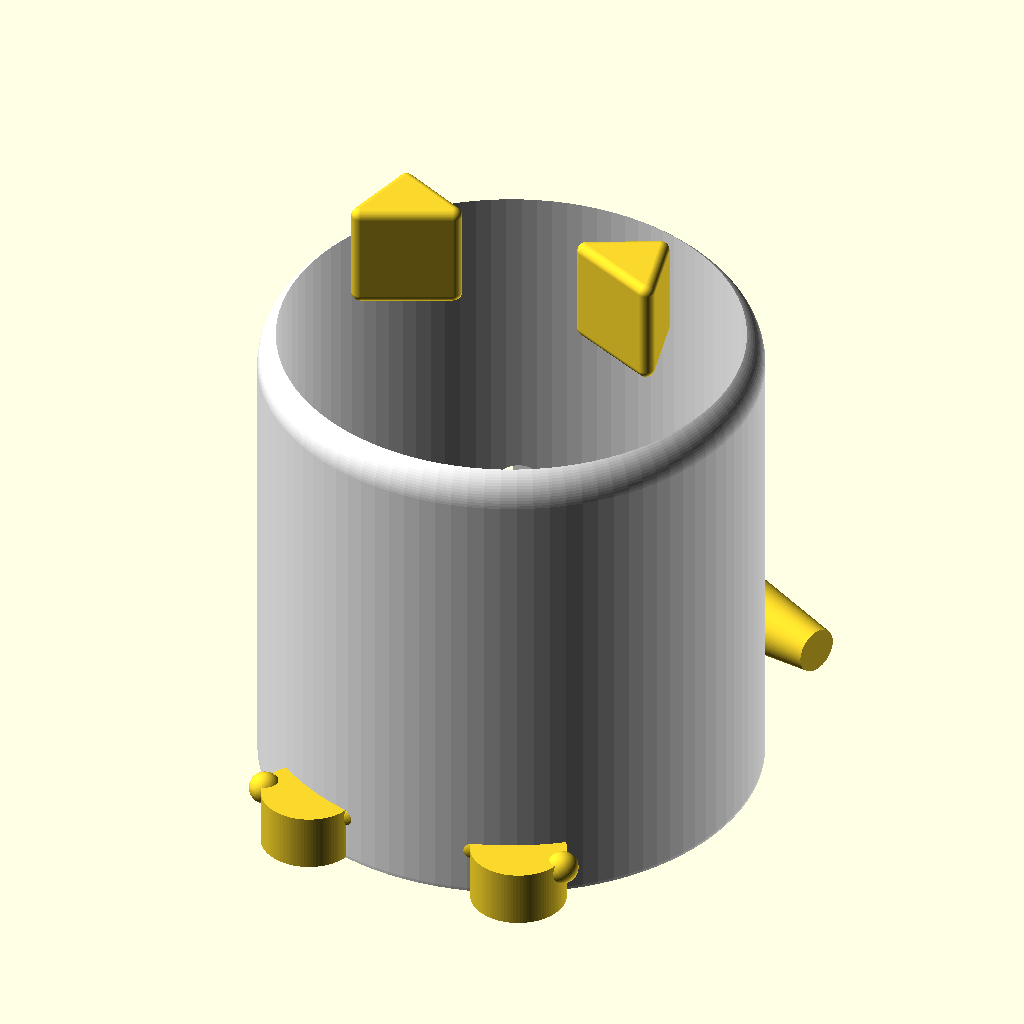
Cell 1 — every parameter at its default value.
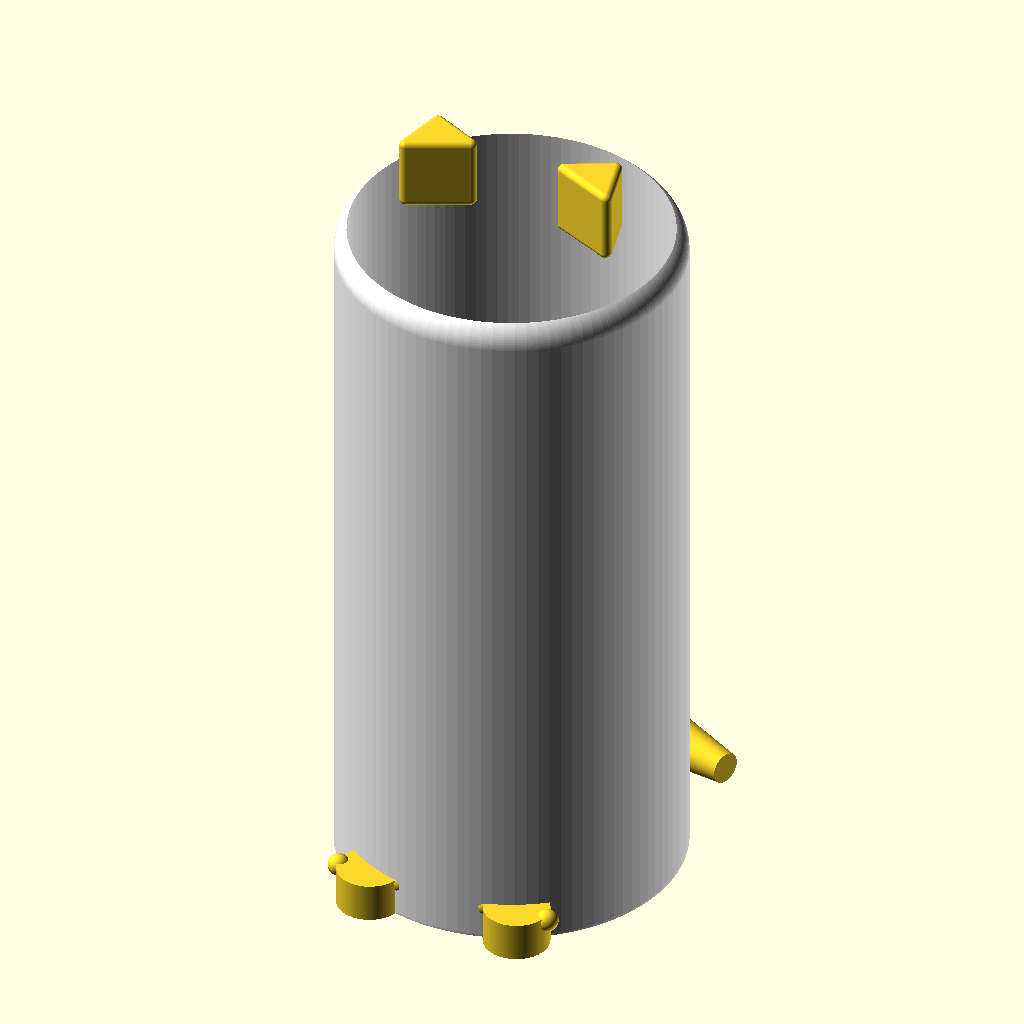
Cell 2 — ghost_height set to 96, the other parameters unchanged.
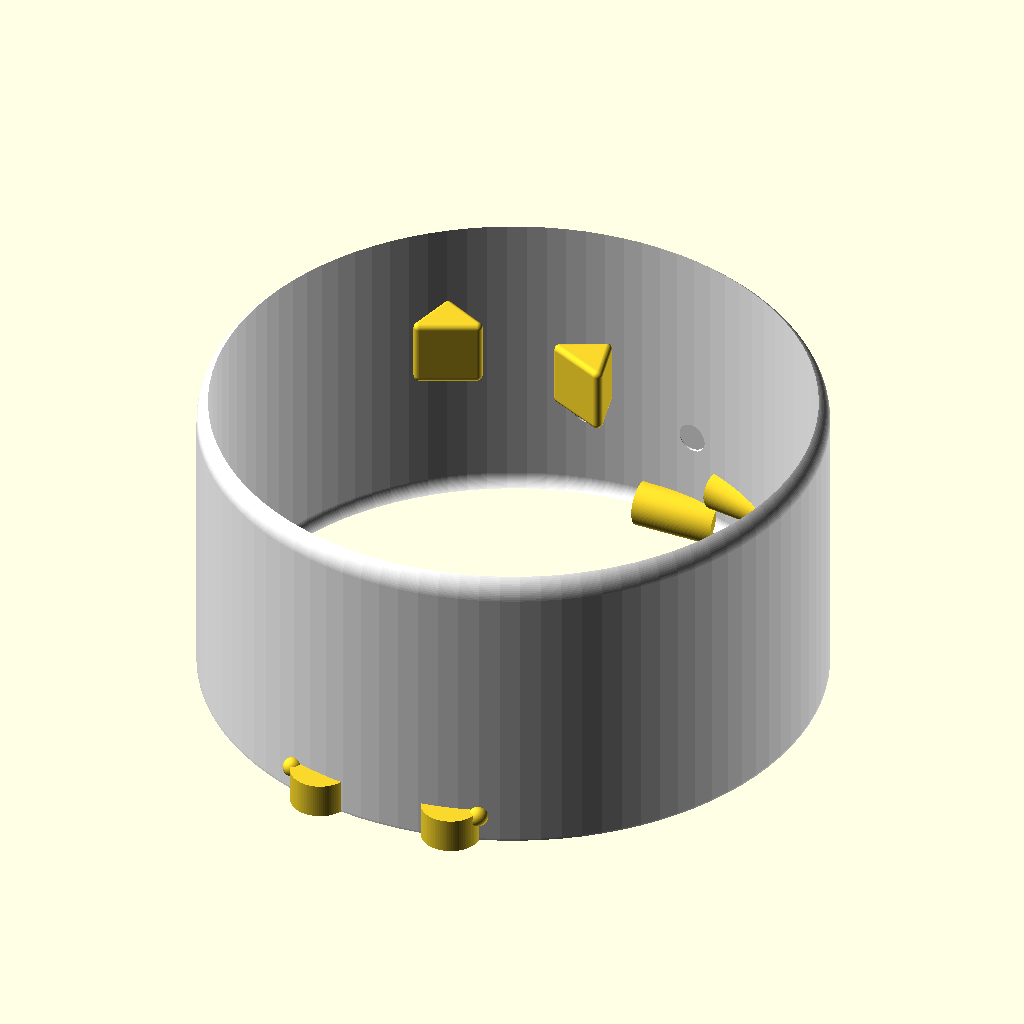
Cell 3: sheet_radius = 44 (everything else at default).
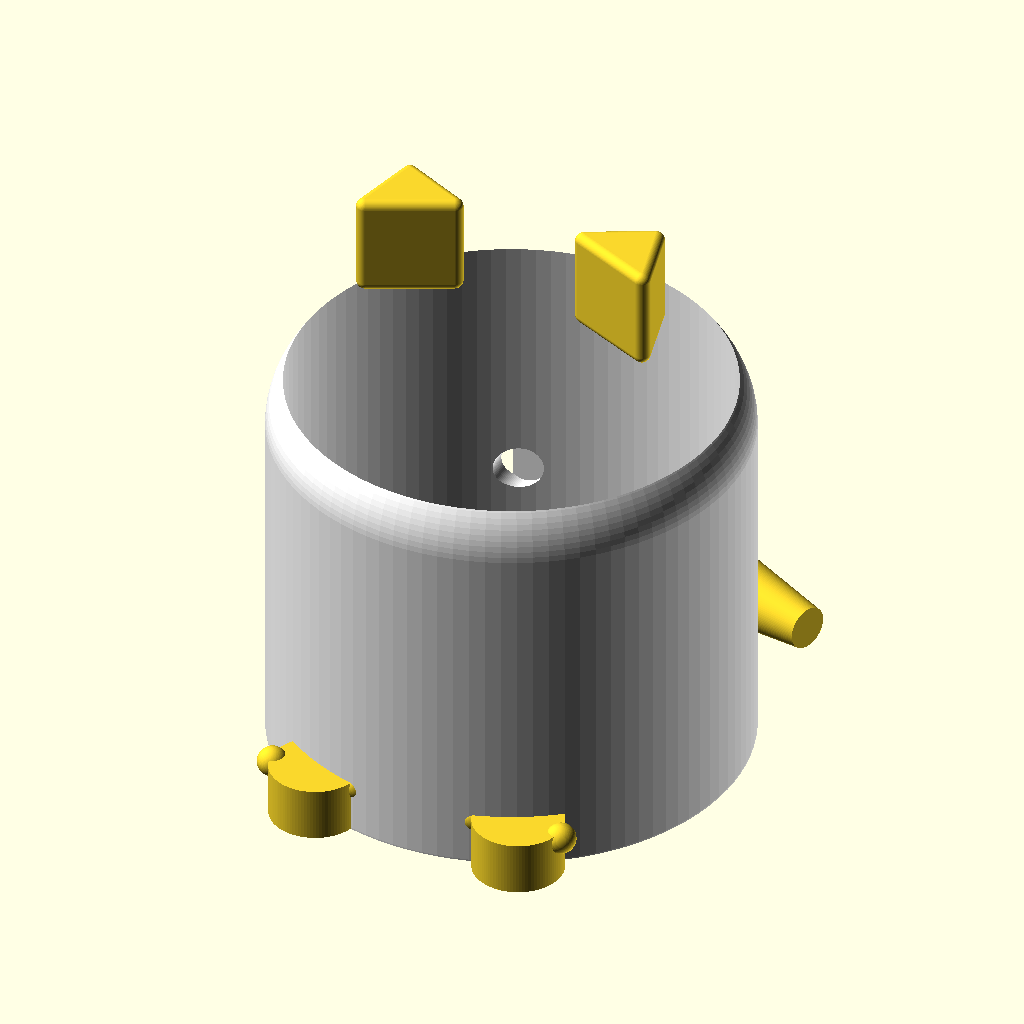
Cell 4 — sheet_round set to 8, the other parameters unchanged.
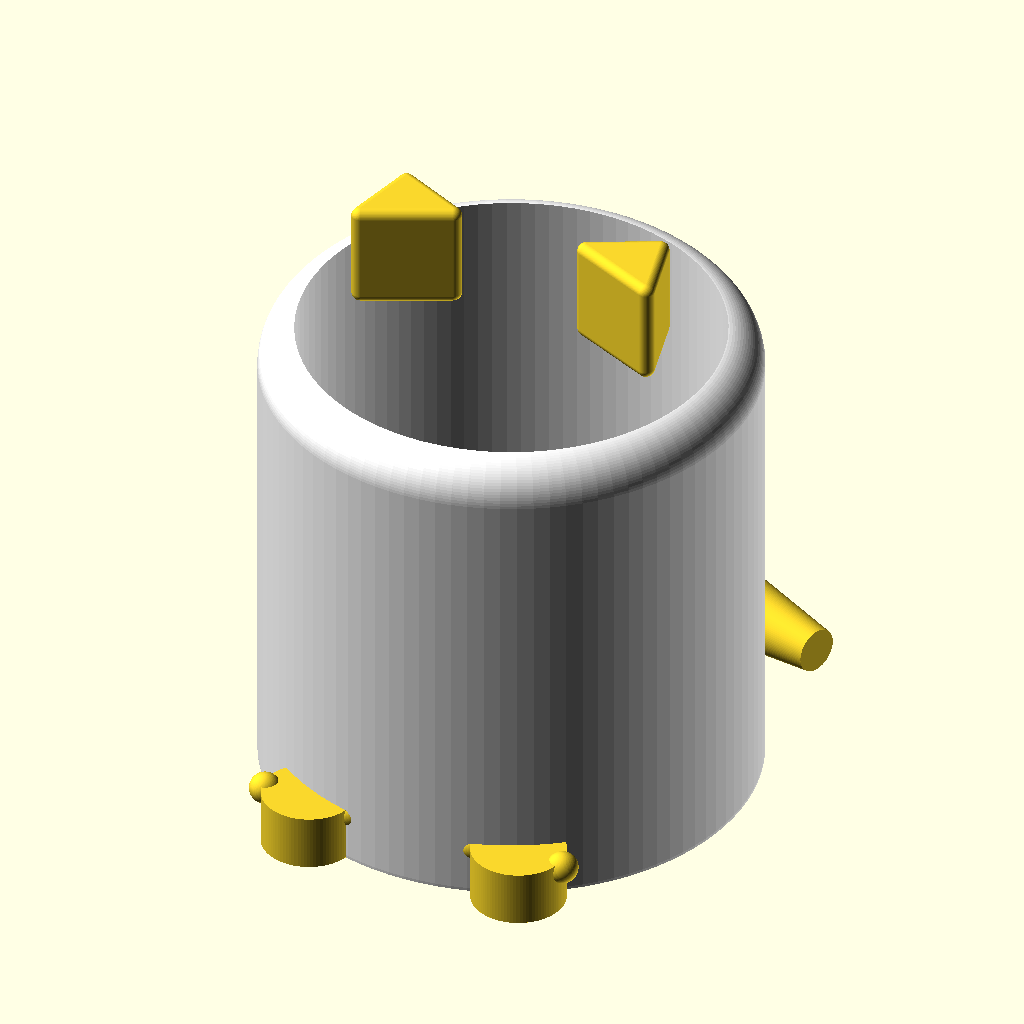
Cell 5: the same model with sheet_thickness = 3.2.
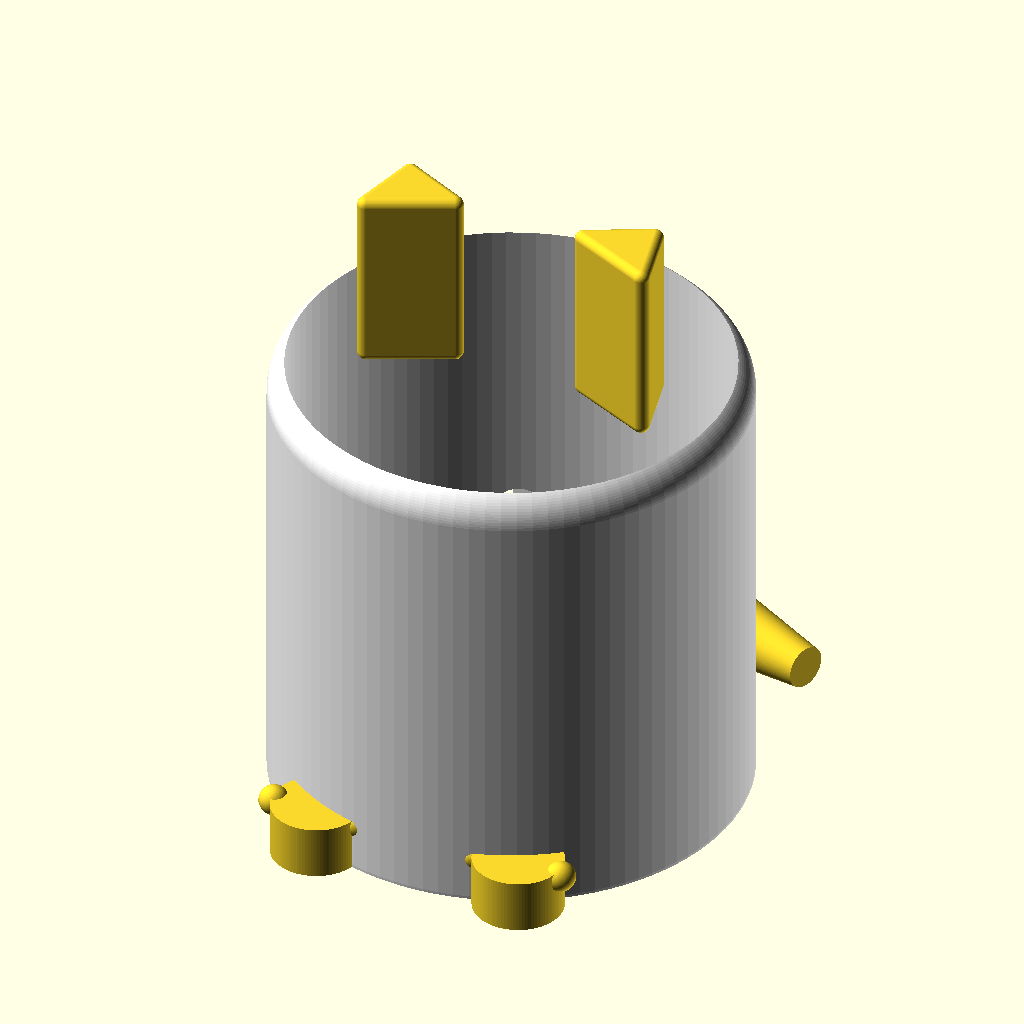
Cell 6: ear_height = 16 (everything else at default).
The same orthographic view direction (rotation 55°, 0°, 25°; colour scheme Cornfield) for every cell, with the view re-fitted per cell, so scale and position can differ between cells.
OpenSCAD source file models/sources/prod/openscad/ghost_cat.scad:

// Ghost Cat - parametric OpenSCAD
// Export: Design -> Render (F6), then File -> Export -> STL
// Units: millimeters

// ------------ Params -------------
ghost_height = 48;        // overall height
sheet_radius = 22;        // radius of the draped "sheet"
sheet_round = 4;          // fillet on sheet
sheet_thickness = 1.6;    // shell thickness
ear_height = 8;
ear_base = [8, 5];        // width x depth of ear base
eye_radius = 2.1;         // eye cutout radius
eye_offset = [8, 13];     // [left-right, up] from center
paw_radius = 4.2;
paw_height = 5;
toe_radius = 1.4;
tail_radius = 3.3;
tail_len = 22;
tail_up = 6;              // how high tail lifts from floor
lift = 0.4;               // Z-lift so it prints clean

$fn = 96;

// ------------ Modules -------------

module rounded_cylinder(h, r, fillet) {
    minkowski() {
        cylinder(h=h - 2*fillet, r=r - fillet, center=false);
        sphere(fillet);
    }
}

module ear() {
    // a rounded triangular prism ear
    rotate([0,0,0])
    minkowski() {
        linear_extrude(height=ear_height)
            polygon(points=[[ -ear_base[0]/2, 0],
                            [  ear_base[0]/2, 0],
                            [ 0, ear_base[1]] ]);
        sphere(0.8);
    }
}

module paw() {
    // single paw with 3 tiny toes
    union() {
        cylinder(h=paw_height, r=paw_radius, center=false);
        // toes
        translate([ paw_radius, 0, paw_height-0.8]) sphere(toe_radius);
        translate([-paw_radius, 0, paw_height-0.8]) sphere(toe_radius);
        translate([0, paw_radius, paw_height-0.8]) sphere(toe_radius);
    }
}

module tail() {
    // gentle S curve tail built from rotated cylinders
    union() {
        translate([0,0,0]) rotate([0,90,0]) cylinder(h=tail_len*0.55, r=tail_radius);
        translate([tail_len*0.55,0,tail_up]) rotate([20,90,0]) cylinder(h=tail_len*0.45, r1=tail_radius, r2=tail_radius*0.6);
    }
}

module sheet_shell() {
    // Outer rounded sheet
    difference() {
        translate([0,0,lift]) rounded_cylinder(h=ghost_height, r=sheet_radius, fillet=sheet_round);
        // hollow it
        translate([0,0,lift+sheet_thickness]) rounded_cylinder(h=ghost_height, r=sheet_radius - sheet_thickness, fillet=max(0.01, sheet_round - sheet_thickness));
        // bottom opening (bigger than paws)
        translate([0,0,-ghost_height]) cylinder(h=ghost_height, r=sheet_radius*1.05);
        // eye holes
        for (sx=[-1,1]) translate([sx*eye_offset[0], sheet_radius-2, lift+eye_offset[1]]) rotate([90,0,0]) cylinder(h=6, r=eye_radius);
    }
}

module ghost_cat() {
    union() {
        // sheet
        color("white") sheet_shell();
        // ears
        translate([ -10, 0, lift + ghost_height - ear_height*0.4]) rotate([0,0,25]) ear();
        translate([  10, 0, lift + ghost_height - ear_height*0.4]) rotate([0,0,-25]) ear();

        // paws front
        translate([-10, -sheet_radius+2, 0]) paw();
        translate([ 10, -sheet_radius+2, 0]) paw();

        // tail back
        translate([0, sheet_radius-2, 0]) tail();
    }
}

ghost_cat();
Customizer parameters (derived from the source; name, type, default, range or options):
ghost_height: number, default 48
sheet_radius: number, default 22
sheet_round: number, default 4
sheet_thickness: number, default 1.6
ear_height: number, default 8
ear_base: vector, default [8, 5]
eye_radius: number, default 2.1
eye_offset: vector, default [8, 13]
paw_radius: number, default 4.2
paw_height: number, default 5
toe_radius: number, default 1.4
tail_radius: number, default 3.3
tail_len: number, default 22
tail_up: number, default 6
lift: number, default 0.4
